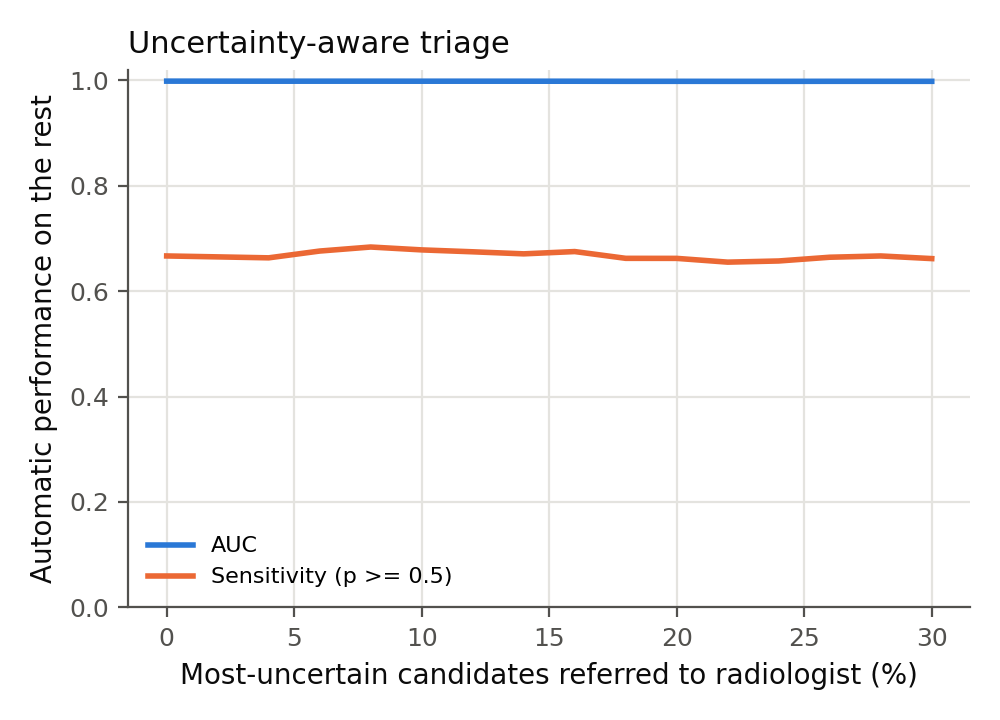

Values plotted in this chart, from the file beside it:
referred_fraction, auc, sensitivity, specificity, precision, positives_referred
0.0, 0.9982, 0.6667, 0.9994, 0.7602, 0
0.02, 0.9982, 0.6649, 0.9994, 0.756, 4
0.04, 0.9981, 0.6631, 0.9994, 0.7515, 8
0.06, 0.9981, 0.676, 0.9994, 0.7469, 16
0.08, 0.9982, 0.6836, 0.9994, 0.7516, 18
0.1, 0.9981, 0.6782, 0.9994, 0.7516, 21
0.12, 0.9981, 0.6746, 0.9994, 0.7451, 26
0.14, 0.9981, 0.6707, 0.9994, 0.7467, 28
0.16, 0.9981, 0.675, 0.9994, 0.7448, 35
0.18, 0.9979, 0.6622, 0.9994, 0.7259, 47
0.2, 0.9979, 0.6621, 0.9994, 0.7385, 50
0.22, 0.9979, 0.6549, 0.9994, 0.7323, 53
0.24, 0.9978, 0.6571, 0.9994, 0.7302, 55
0.26, 0.9979, 0.6642, 0.9994, 0.728, 58
0.28, 0.9979, 0.6667, 0.9994, 0.7258, 60
0.3, 0.9979, 0.6617, 0.9994, 0.7333, 62
